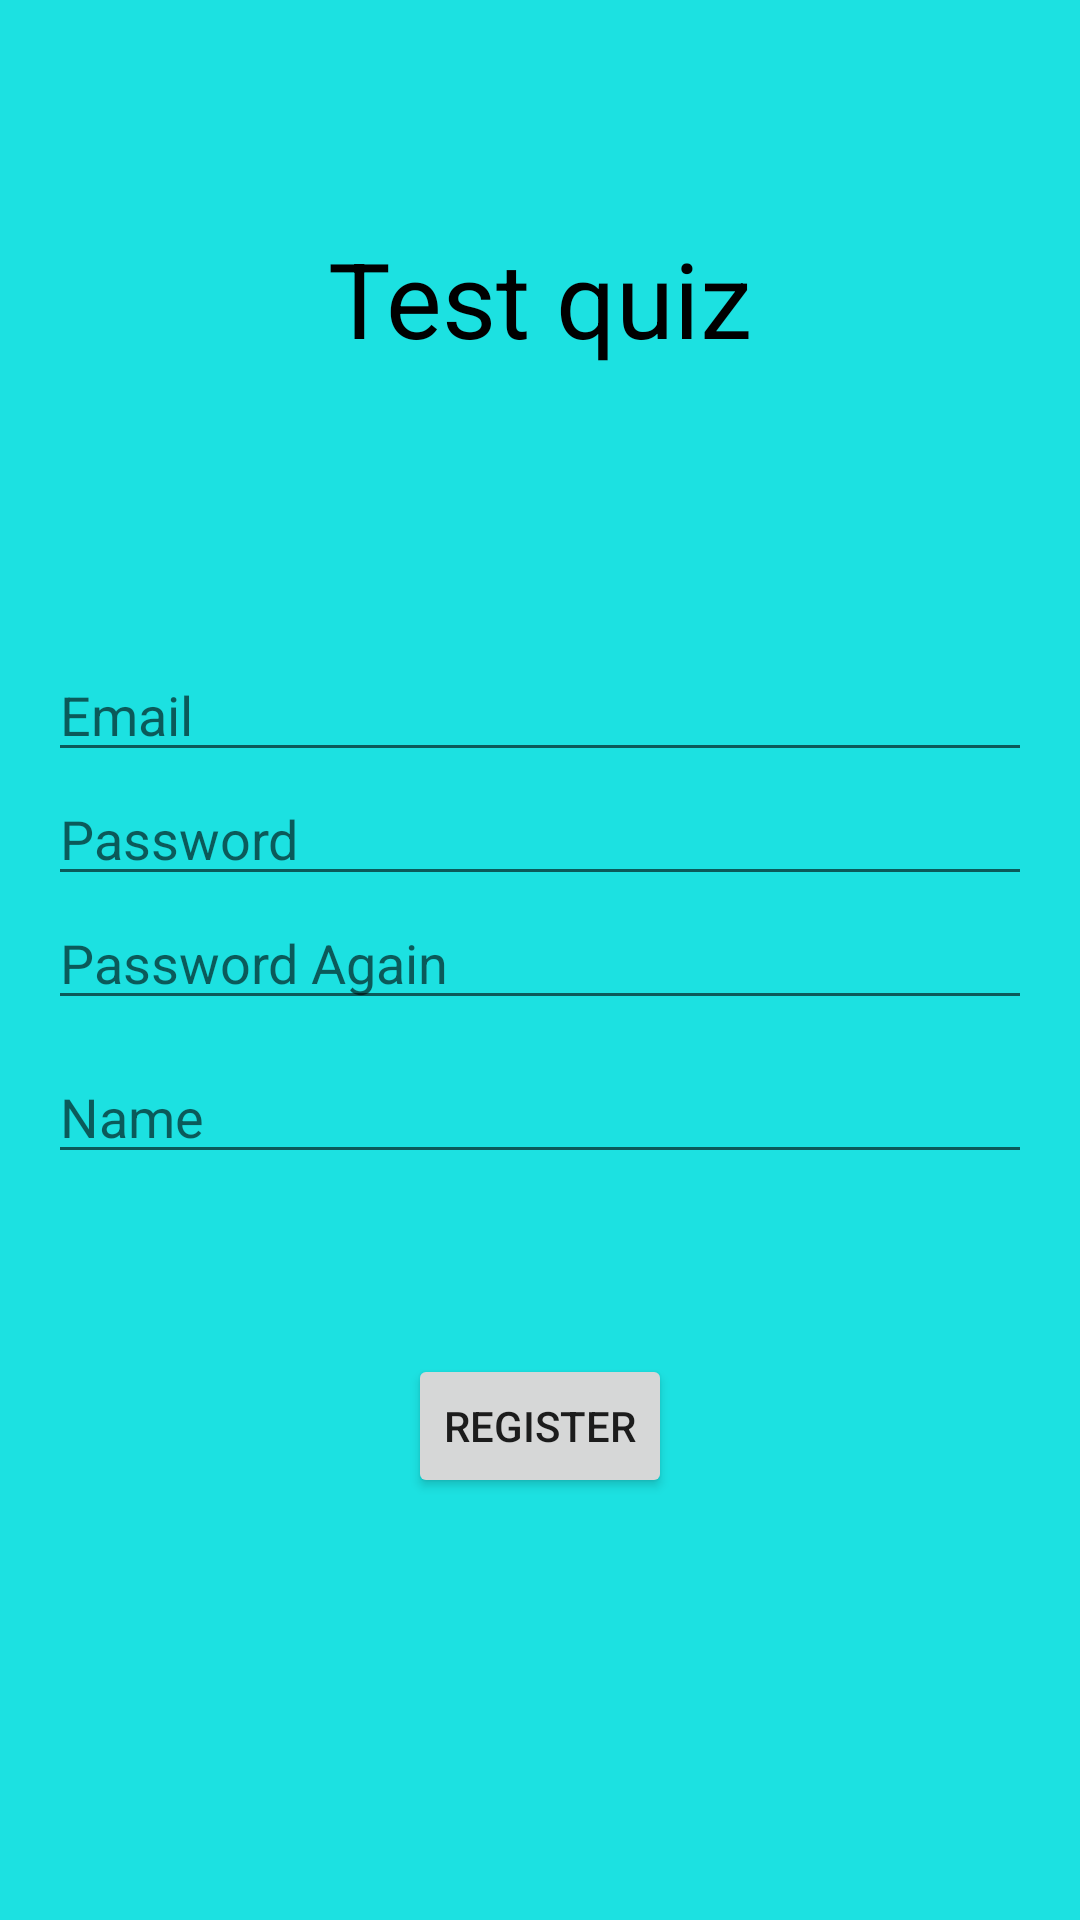

Android layout source for this screen:
<!-- AndroidManifest.xml: application theme Theme.MyQuizTest -->
<!-- res/layout/activity_register.xml -->
<?xml version="1.0" encoding="utf-8"?>
<RelativeLayout xmlns:android="http://schemas.android.com/apk/res/android"
    xmlns:app="http://schemas.android.com/apk/res-auto"
    xmlns:tools="http://schemas.android.com/tools"
    android:layout_width="match_parent"
    android:layout_height="match_parent"
    android:background="@color/colorBackground"
    android:padding="16dp"
    tools:context="com.example.myquiztest.RegisterActivity">


    <TextView
        android:layout_width="wrap_content"
        android:layout_height="wrap_content"
        android:layout_centerHorizontal="true"
        android:layout_marginTop="60dp"
        android:text="Test quiz"
        android:textColor="@android:color/black"
        android:textSize="35sp" />

    <EditText
        android:id="@+id/text_edit_name_register"
        android:layout_width="match_parent"
        android:layout_height="wrap_content"
        android:layout_below="@id/text_edit_password_again_register"
        android:layout_centerHorizontal="true"
        android:layout_marginBottom="10dp"
        android:hint="Name"
        />

    <EditText
        android:id="@+id/text_edit_password_again_register"
        android:layout_width="match_parent"
        android:layout_height="wrap_content"
        android:layout_below="@id/text_edit_password_register"
        android:layout_centerHorizontal="true"
        android:layout_marginBottom="10dp"
        android:hint="Password Again"
        android:inputType="textPassword" />

    <EditText
        android:id="@+id/text_edit_email_register"
        android:layout_width="match_parent"
        android:layout_height="wrap_content"
        android:layout_centerHorizontal="true"
        android:layout_marginTop="200dp"
        android:hint="Email"
        android:inputType="textEmailAddress"/>

    <EditText
        android:id="@+id/text_edit_password_register"
        android:layout_width="match_parent"
        android:layout_height="wrap_content"
        android:layout_below="@id/text_edit_email_register"
        android:layout_centerHorizontal="true"
        android:hint="Password"
        android:inputType="textPassword" />

    <Button
        android:id="@+id/button_register_2"
        android:layout_width="wrap_content"
        android:layout_height="wrap_content"
        android:layout_below="@id/text_edit_name_register"
        android:layout_centerHorizontal="true"
        android:layout_marginTop="50dp"
        android:text="Register" />


</RelativeLayout>
<!-- resources referenced by this layout -->
<resources>
  <color name="colorBackground">#1ce1e1</color>
  <style name="Theme.MyQuizTest" parent="Theme.MaterialComponents.DayNight.DarkActionBar">
          
          <item name="colorPrimary">@color/purple_500</item>
          <item name="colorPrimaryVariant">@color/purple_700</item>
          <item name="colorOnPrimary">@color/white</item>
          
          <item name="colorSecondary">@color/teal_200</item>
          <item name="colorSecondaryVariant">@color/teal_700</item>
          <item name="colorOnSecondary">@color/black</item>
          
          <item name="android:statusBarColor" tools:targetApi="l">?attr/colorPrimaryVariant</item>
          
      </style>
  <color name="purple_500">#FF6200EE</color>
  <color name="purple_700">#FF3700B3</color>
  <color name="white">#FFFFFFFF</color>
  <color name="teal_200">#FF03DAC5</color>
  <color name="teal_700">#FF018786</color>
  <color name="black">#FF000000</color>
</resources>
